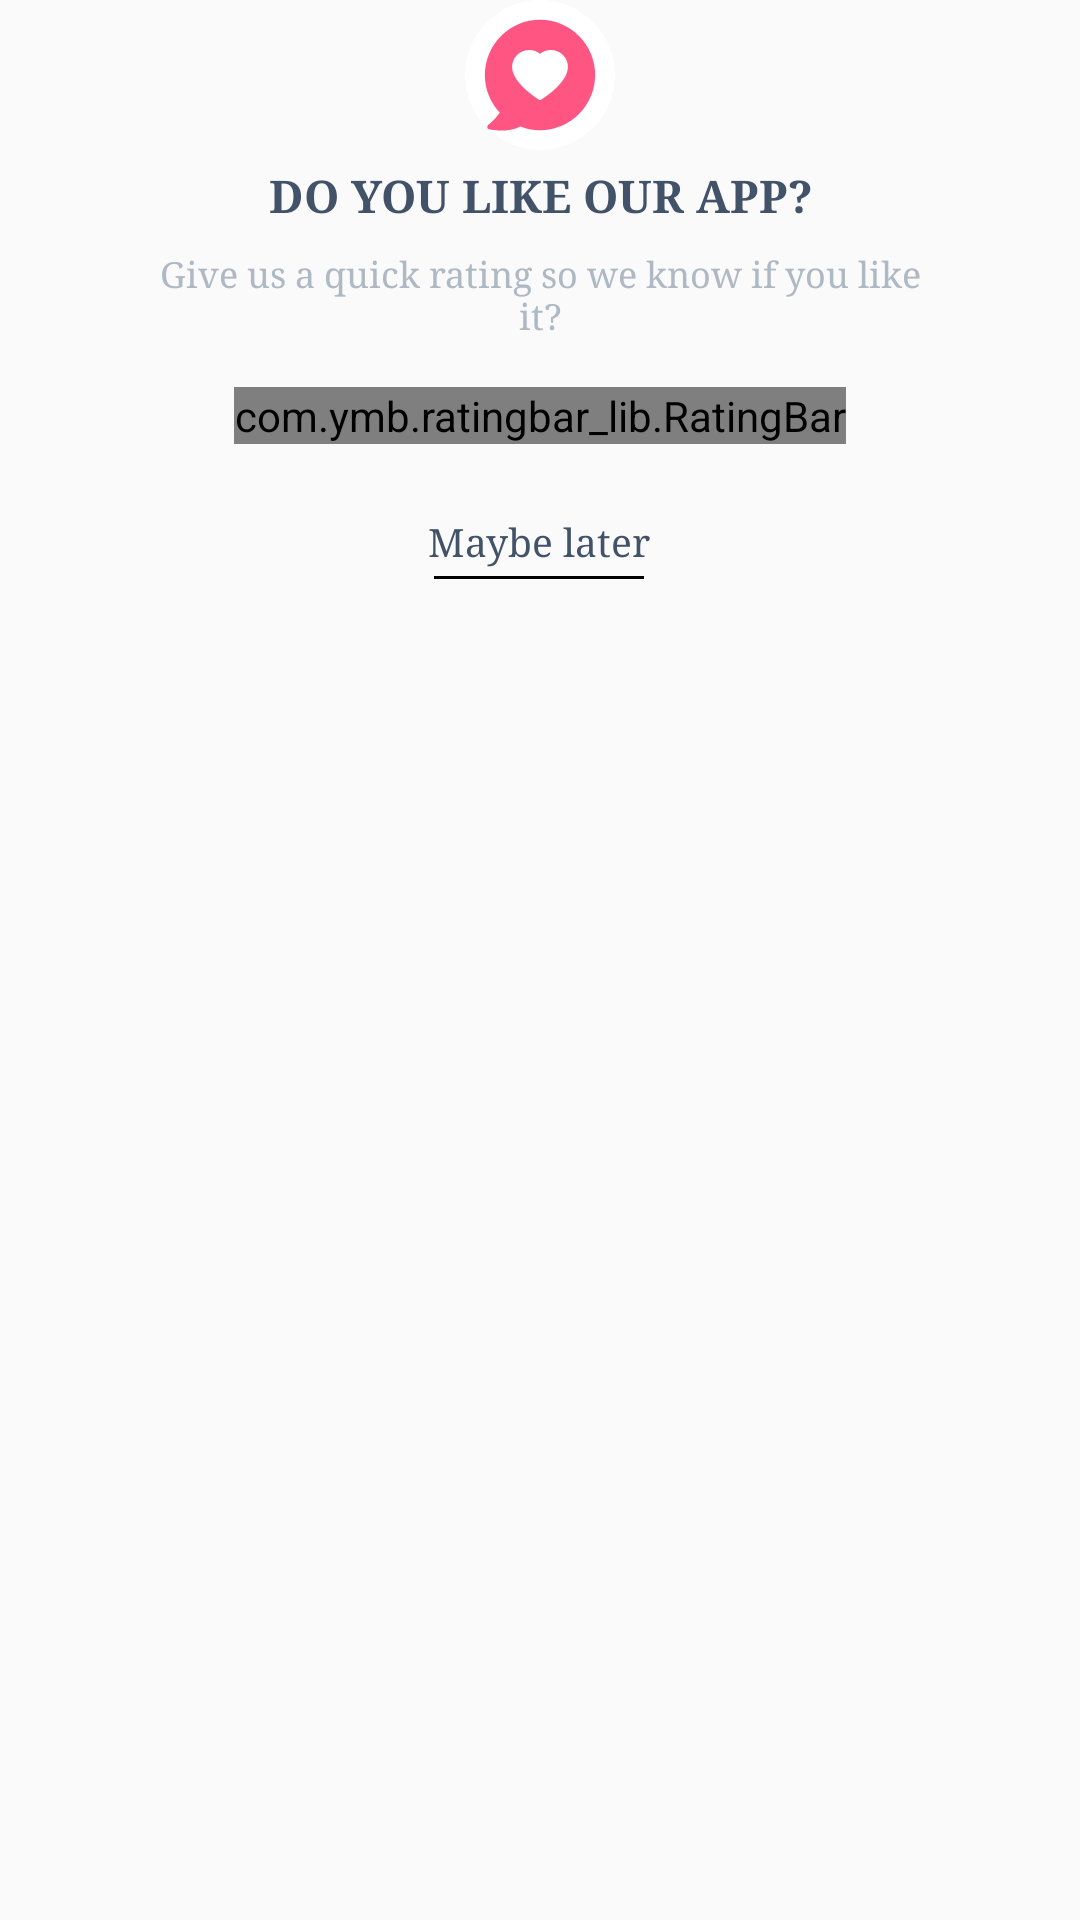

Produce the Android XML layout that renders to this screen, including the resource entries it uses.
<!-- AndroidManifest.xml: application theme Theme.LightPdf -->
<!-- res/layout/dialog_rate.xml -->
<?xml version="1.0" encoding="utf-8"?>
<RelativeLayout xmlns:android="http://schemas.android.com/apk/res/android"
    xmlns:app="http://schemas.android.com/apk/res-auto"
    xmlns:tools="http://schemas.android.com/tools"
    android:layout_width="match_parent"
    android:layout_height="wrap_content"
    tools:ignore="ExtraText">

    <LinearLayout
        android:layout_width="match_parent"
        android:layout_height="wrap_content"
        android:layout_centerHorizontal="true"
        android:layout_marginTop="25dp"
        android:layout_marginBottom="16dp"
        android:background="@drawable/btn_scan"
        android:orientation="vertical">

        <TextView
            android:layout_width="wrap_content"
            android:layout_height="wrap_content"
            android:layout_gravity="center"
            android:layout_marginTop="30dp"
            android:gravity="center"
            android:singleLine="true"
            android:text="DO YOU LIKE OUR APP?"
            android:textColor="#425268"
            android:textSize="15sp"
            android:textStyle="bold"
            android:typeface="serif" />

        <TextView
            android:layout_width="match_parent"
            android:layout_height="wrap_content"
            android:layout_gravity="center"
            android:layout_marginStart="50dp"
            android:layout_marginTop="8dp"
            android:layout_marginEnd="50dp"
            android:gravity="center"
            android:maxLines="2"
            android:text="Give us a quick rating so we know if you like it?"
            android:textColor="#AEB9C4"
            android:textSize="12sp"
            android:typeface="serif" />


        <com.ymb.ratingbar_lib.RatingBar
            android:id="@+id/rating"
            android:layout_width="wrap_content"
            android:layout_height="wrap_content"
            android:layout_gravity="center"
            android:layout_marginTop="16dp"
            android:layout_marginBottom="16dp"
            app:drawable_empty="@drawable/ic_star_inactive"
            app:drawable_filled="@drawable/ic_star_active"
            app:drawable_half="@drawable/ic_star_inactive"
            app:drawable_margin="16dp"
            app:drawable_size="30dp"
            app:is_indicator="false"
            app:max_count="5"
            app:rating="0" />

        <LinearLayout
            android:id="@+id/ln_later"
            android:layout_width="wrap_content"
            android:layout_height="wrap_content"
            android:layout_gravity="center"
            android:layout_marginStart="50dp"
            android:layout_marginTop="8dp"
            android:layout_marginEnd="50dp"
            android:orientation="vertical">

            <TextView
                android:gravity="center"
                android:layout_width="wrap_content"
                android:layout_height="wrap_content"
                android:layout_gravity="center"
                android:maxLines="2"
                android:text="Maybe later"
                android:textColor="#425268"
                android:textSize="13sp"
                android:typeface="serif" />

            <TextView
                android:layout_width="70dp"
                android:layout_height="1dp"
                android:layout_gravity="center"
                android:layout_marginTop="3dp"
                android:layout_marginBottom="16dp"
                android:background="#000"
                android:gravity="center" />

        </LinearLayout>

        <LinearLayout
            android:id="@+id/ln_feedback"
            android:layout_width="match_parent"
            android:layout_height="wrap_content"
            android:layout_gravity="center"
            android:layout_marginBottom="16dp"
            android:orientation="vertical"
            android:visibility="gone">

            <EditText
                android:id="@+id/edt_content"
                android:layout_width="match_parent"
                android:layout_height="wrap_content"
                android:lines="5"
                android:layout_gravity="center"
                android:layout_marginStart="24dp"
                android:layout_marginEnd="24dp"
                android:background="@drawable/bg_edit_feedback"
                android:gravity="top"
                android:hint="Please leave a feedback to help us improve product"
                android:padding="5dp"
                android:textColorHint="#AEB9C4"
                android:textSize="10sp">

            </EditText>

            <TextView
                android:id="@+id/tv_submit"
                android:layout_width="80dp"
                android:layout_height="30dp"
                android:layout_gravity="center"
                android:layout_marginTop="8dp"
                android:background="@drawable/bg_submit"
                android:gravity="center"
                android:text="Submit"
                android:textColor="#FFF"
                android:textSize="14sp" />
        </LinearLayout>
    </LinearLayout>

    <ImageView
        android:id="@+id/header"
        android:layout_width="50dp"
        android:layout_height="50dp"
        android:layout_centerHorizontal="true"
        android:src="@drawable/ic_heart" />
</RelativeLayout>
<!-- resources referenced by this layout -->
<resources>
  <!-- drawable bg_edit_feedback (drawable) -->
  <?xml version="1.0" encoding="utf-8"?>
  <shape xmlns:android="http://schemas.android.com/apk/res/android">
  <corners android:radius="8dp"/>
      <stroke android:color="#CCC" android:width="1dp"/>
  </shape>
  <!-- drawable bg_submit (drawable) -->
  <?xml version="1.0" encoding="utf-8"?>
  <shape xmlns:android="http://schemas.android.com/apk/res/android">
  <corners android:radius="4dp"/>
      <solid android:color="#FF5583"/>
  </shape>
  <!-- drawable ic_heart (drawable) -->
  <vector xmlns:android="http://schemas.android.com/apk/res/android"
      android:width="68dp"
      android:height="68dp"
      android:viewportWidth="68"
      android:viewportHeight="68">
    <path
        android:pathData="M34,34m-34,0a34,34 0,1 1,68 0a34,34 0,1 1,-68 0"
        android:fillColor="#ffffff"/>
    <path
        android:pathData="M34,34m-25,0a25,25 0,1 1,50 0a25,25 0,1 1,-50 0"
        android:fillColor="#FF5583"/>
    <path
        android:pathData="M46.041,27.3086C45.6483,26.3993 45.0821,25.5754 44.374,24.8828C43.6654,24.1882 42.83,23.6362 41.9131,23.2569C40.9623,22.8619 39.9426,22.6598 38.9131,22.6621C37.4688,22.6621 36.0596,23.0576 34.835,23.8047C34.542,23.9834 34.2637,24.1797 34,24.3936C33.7363,24.1797 33.458,23.9834 33.165,23.8047C31.9404,23.0576 30.5312,22.6621 29.0869,22.6621C28.0469,22.6621 27.0391,22.8613 26.0869,23.2569C25.167,23.6377 24.3379,24.1856 23.626,24.8828C22.917,25.5746 22.3506,26.3988 21.959,27.3086C21.5518,28.2549 21.3438,29.2598 21.3438,30.294C21.3438,31.2696 21.543,32.2862 21.9385,33.3203C22.2695,34.1846 22.7441,35.0811 23.3506,35.9863C24.3115,37.419 25.6328,38.9131 27.2734,40.4278C29.9922,42.9385 32.6846,44.6729 32.7988,44.7432L33.4932,45.1885C33.8008,45.3848 34.1963,45.3848 34.5039,45.1885L35.1982,44.7432C35.3125,44.6699 38.002,42.9385 40.7236,40.4278C42.3643,38.9131 43.6855,37.419 44.6465,35.9863C45.2529,35.0811 45.7305,34.1846 46.0586,33.3203C46.4541,32.2862 46.6533,31.2696 46.6533,30.294C46.6562,29.2598 46.4482,28.2549 46.041,27.3086Z"
        android:fillColor="#ffffff"/>
    <path
        android:pathData="M10.6163,56.5074C13.5891,54.3479 15.8467,51.0983 17.0186,48.9471C17.2947,48.4405 17.9283,48.2336 18.4348,48.5099L27.5853,53.5011C28.0843,53.7732 28.2602,54.4104 27.9131,54.8605C24.9496,58.7027 18.9022,60.0596 10.9523,58.6358C10.0045,58.466 9.8372,57.0733 10.6163,56.5074Z"
        android:fillColor="#FF5583"/>
  </vector>
  <!-- drawable ic_star_active: png bitmap (drawable, 1024 bytes) -->
  <!-- drawable ic_star_inactive: png bitmap (drawable, 1508 bytes) -->
  <style name="Theme.LightPdf" parent="Theme.AppCompat.Light.DarkActionBar">
          <item name="colorPrimary">@color/redTotally</item>
          <item name="android:statusBarColor">@color/redTotally</item>
  
          <item name="colorAccent">@color/blackHaft</item>
      </style>
  <color name="redTotally">#AF0E26</color>
  <color name="blackHaft">#4C4B4B</color>
</resources>
